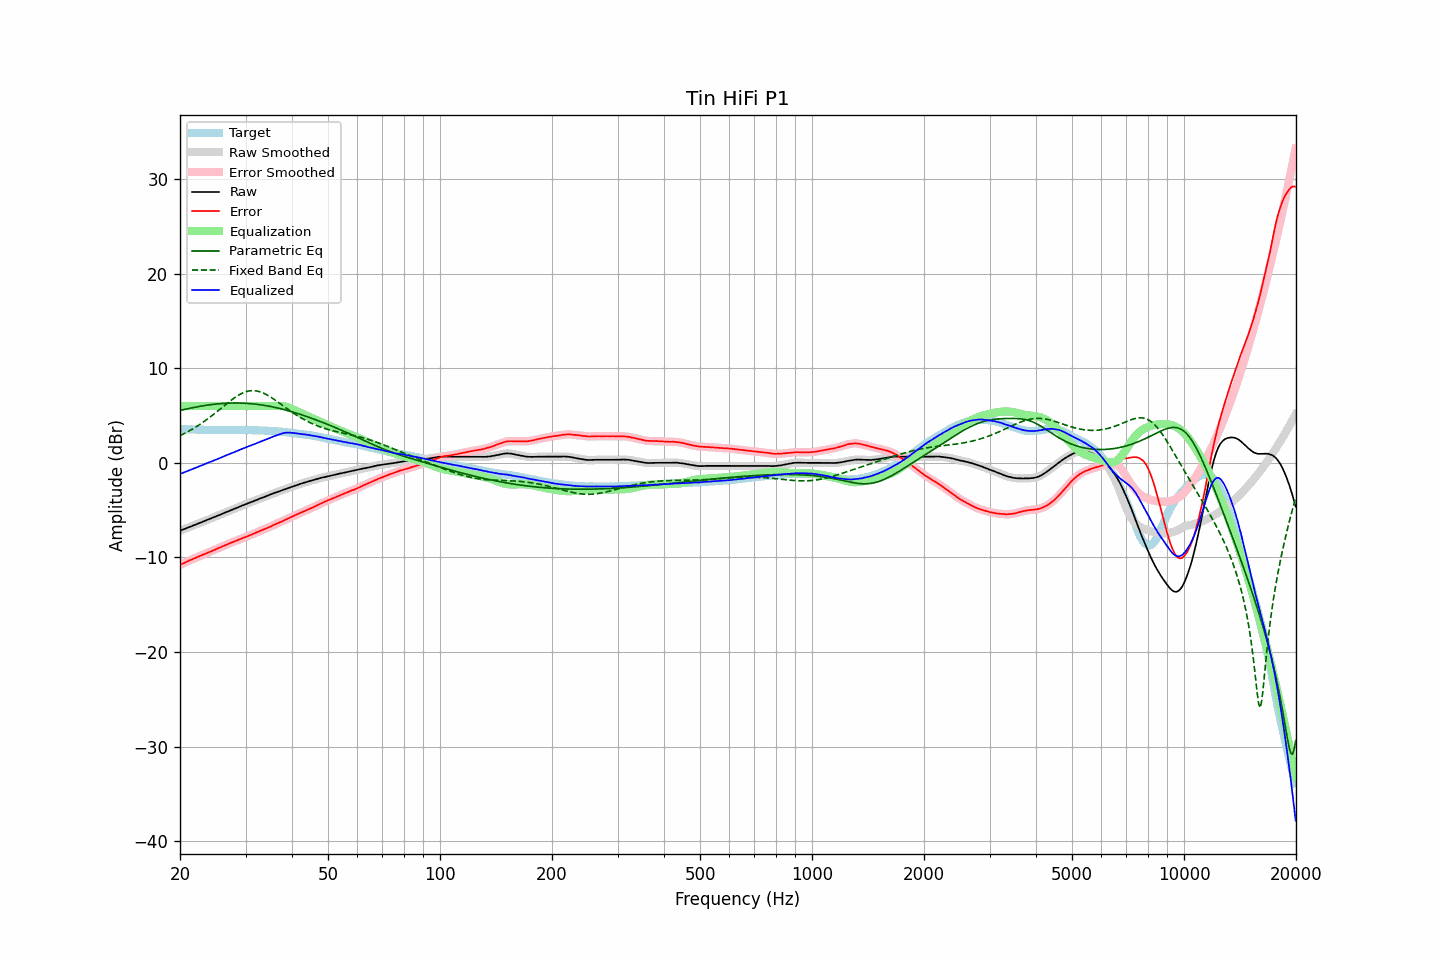

The file beside this chart, header and first rows:
frequency, raw, error, smoothed, error_smoothed, equalization, parametric_eq, fixed_band_eq, equalized_raw, equalized_smoothed, target
20.00, -7.18, -10.78, -7.18, -10.78, 6.00, 5.54, 2.87, -1.18, -1.18, 3.60
20.20, -7.11, -10.69, -7.11, -10.70, 6.00, 5.58, 2.95, -1.11, -1.11, 3.58
20.40, -7.05, -10.62, -7.05, -10.62, 6.00, 5.62, 3.04, -1.05, -1.05, 3.57
20.61, -6.98, -10.55, -6.98, -10.54, 6.00, 5.66, 3.12, -0.98, -0.98, 3.57
20.81, -6.91, -10.46, -6.91, -10.46, 6.00, 5.69, 3.21, -0.91, -0.91, 3.55
21.02, -6.84, -10.38, -6.84, -10.39, 6.00, 5.73, 3.30, -0.84, -0.84, 3.54
21.23, -6.78, -10.31, -6.78, -10.31, 6.00, 5.77, 3.40, -0.78, -0.78, 3.53
21.44, -6.71, -10.25, -6.71, -10.24, 6.00, 5.80, 3.50, -0.71, -0.71, 3.54
21.66, -6.64, -10.17, -6.64, -10.17, 6.00, 5.84, 3.60, -0.64, -0.64, 3.53
21.87, -6.58, -10.10, -6.58, -10.10, 6.00, 5.87, 3.70, -0.58, -0.58, 3.52
22.09, -6.51, -10.02, -6.51, -10.02, 6.00, 5.90, 3.80, -0.51, -0.51, 3.51
22.31, -6.44, -9.95, -6.44, -9.95, 6.00, 5.93, 3.91, -0.44, -0.44, 3.51
22.54, -6.37, -9.87, -6.37, -9.87, 6.00, 5.96, 4.02, -0.37, -0.37, 3.50
22.76, -6.30, -9.81, -6.30, -9.80, 6.00, 5.99, 4.14, -0.30, -0.30, 3.51
22.99, -6.23, -9.73, -6.23, -9.73, 6.00, 6.02, 4.25, -0.23, -0.23, 3.50
23.22, -6.17, -9.66, -6.17, -9.66, 6.00, 6.05, 4.37, -0.17, -0.17, 3.49
23.45, -6.10, -9.58, -6.10, -9.58, 6.00, 6.07, 4.50, -0.10, -0.10, 3.48
23.69, -6.03, -9.52, -6.03, -9.51, 6.00, 6.10, 4.62, -0.03, -0.03, 3.48
23.92, -5.96, -9.44, -5.96, -9.44, 6.00, 6.12, 4.75, 0.04, 0.04, 3.48
24.16, -5.89, -9.37, -5.89, -9.38, 6.00, 6.15, 4.88, 0.11, 0.11, 3.48
24.40, -5.82, -9.31, -5.82, -9.31, 6.00, 6.17, 5.01, 0.18, 0.18, 3.49
24.65, -5.75, -9.24, -5.75, -9.24, 6.00, 6.19, 5.14, 0.25, 0.25, 3.49
24.89, -5.68, -9.16, -5.68, -9.16, 6.00, 6.21, 5.28, 0.32, 0.32, 3.48
25.14, -5.61, -9.08, -5.61, -9.08, 6.00, 6.22, 5.41, 0.39, 0.39, 3.47
25.39, -5.54, -9.01, -5.54, -9.01, 6.00, 6.24, 5.55, 0.46, 0.46, 3.47
25.65, -5.47, -8.93, -5.47, -8.93, 6.00, 6.26, 5.69, 0.53, 0.53, 3.46
25.91, -5.41, -8.87, -5.40, -8.86, 6.00, 6.27, 5.83, 0.59, 0.60, 3.46
26.16, -5.33, -8.80, -5.33, -8.79, 6.00, 6.28, 5.97, 0.67, 0.67, 3.47
26.43, -5.26, -8.72, -5.26, -8.72, 6.00, 6.29, 6.11, 0.74, 0.74, 3.46
26.69, -5.19, -8.64, -5.19, -8.64, 6.00, 6.30, 6.25, 0.81, 0.81, 3.45
26.96, -5.12, -8.57, -5.12, -8.57, 6.00, 6.31, 6.38, 0.88, 0.88, 3.45
27.23, -5.05, -8.49, -5.05, -8.50, 6.00, 6.32, 6.52, 0.95, 0.95, 3.44
27.50, -4.98, -8.42, -4.98, -8.43, 6.00, 6.32, 6.64, 1.02, 1.02, 3.44
27.77, -4.92, -8.37, -4.92, -8.36, 6.00, 6.32, 6.77, 1.08, 1.08, 3.45
28.05, -4.85, -8.30, -4.85, -8.30, 6.00, 6.32, 6.89, 1.15, 1.15, 3.45
28.33, -4.78, -8.23, -4.78, -8.23, 6.00, 6.33, 7.01, 1.22, 1.22, 3.45
28.62, -4.71, -8.16, -4.71, -8.16, 6.00, 6.32, 7.11, 1.29, 1.29, 3.45
28.90, -4.63, -8.08, -4.64, -8.09, 6.00, 6.32, 7.21, 1.37, 1.36, 3.46
29.19, -4.57, -8.02, -4.57, -8.02, 6.00, 6.32, 7.30, 1.43, 1.43, 3.45
29.48, -4.50, -7.95, -4.50, -7.95, 6.00, 6.31, 7.39, 1.50, 1.50, 3.45
29.78, -4.43, -7.88, -4.43, -7.89, 6.00, 6.30, 7.46, 1.57, 1.57, 3.45
30.08, -4.36, -7.83, -4.36, -7.82, 6.00, 6.29, 7.52, 1.64, 1.64, 3.47
30.38, -4.30, -7.76, -4.30, -7.76, 6.00, 6.28, 7.56, 1.70, 1.70, 3.46
30.68, -4.23, -7.69, -4.23, -7.69, 6.00, 6.27, 7.60, 1.77, 1.77, 3.46
30.99, -4.16, -7.61, -4.16, -7.62, 6.00, 6.26, 7.62, 1.84, 1.84, 3.45
31.30, -4.10, -7.55, -4.10, -7.55, 6.00, 6.24, 7.63, 1.90, 1.90, 3.45
31.61, -4.03, -7.48, -4.03, -7.48, 6.00, 6.22, 7.63, 1.97, 1.97, 3.45
31.93, -3.97, -7.41, -3.97, -7.41, 6.00, 6.20, 7.62, 2.03, 2.03, 3.44
32.24, -3.90, -7.33, -3.90, -7.33, 6.00, 6.18, 7.59, 2.10, 2.10, 3.44
32.57, -3.83, -7.25, -3.83, -7.26, 6.00, 6.16, 7.55, 2.17, 2.17, 3.42
32.89, -3.76, -7.18, -3.76, -7.18, 6.00, 6.14, 7.50, 2.24, 2.24, 3.42
33.22, -3.70, -7.12, -3.70, -7.12, 6.00, 6.11, 7.44, 2.30, 2.30, 3.42
33.55, -3.63, -7.05, -3.63, -7.04, 6.00, 6.09, 7.36, 2.37, 2.37, 3.42
33.89, -3.57, -6.97, -3.57, -6.97, 6.00, 6.06, 7.28, 2.43, 2.43, 3.40
34.23, -3.50, -6.89, -3.50, -6.90, 6.00, 6.03, 7.19, 2.50, 2.50, 3.39
34.57, -3.44, -6.83, -3.44, -6.83, 6.00, 6.00, 7.10, 2.56, 2.56, 3.39
34.92, -3.37, -6.75, -3.37, -6.75, 6.00, 5.97, 6.99, 2.63, 2.63, 3.38
35.27, -3.30, -6.68, -3.30, -6.67, 6.00, 5.93, 6.89, 2.70, 2.70, 3.38
35.62, -3.23, -6.58, -3.23, -6.59, 6.00, 5.90, 6.77, 2.77, 2.77, 3.35
35.97, -3.16, -6.51, -3.17, -6.51, 6.00, 5.86, 6.66, 2.84, 2.84, 3.35
... 635 more rows
